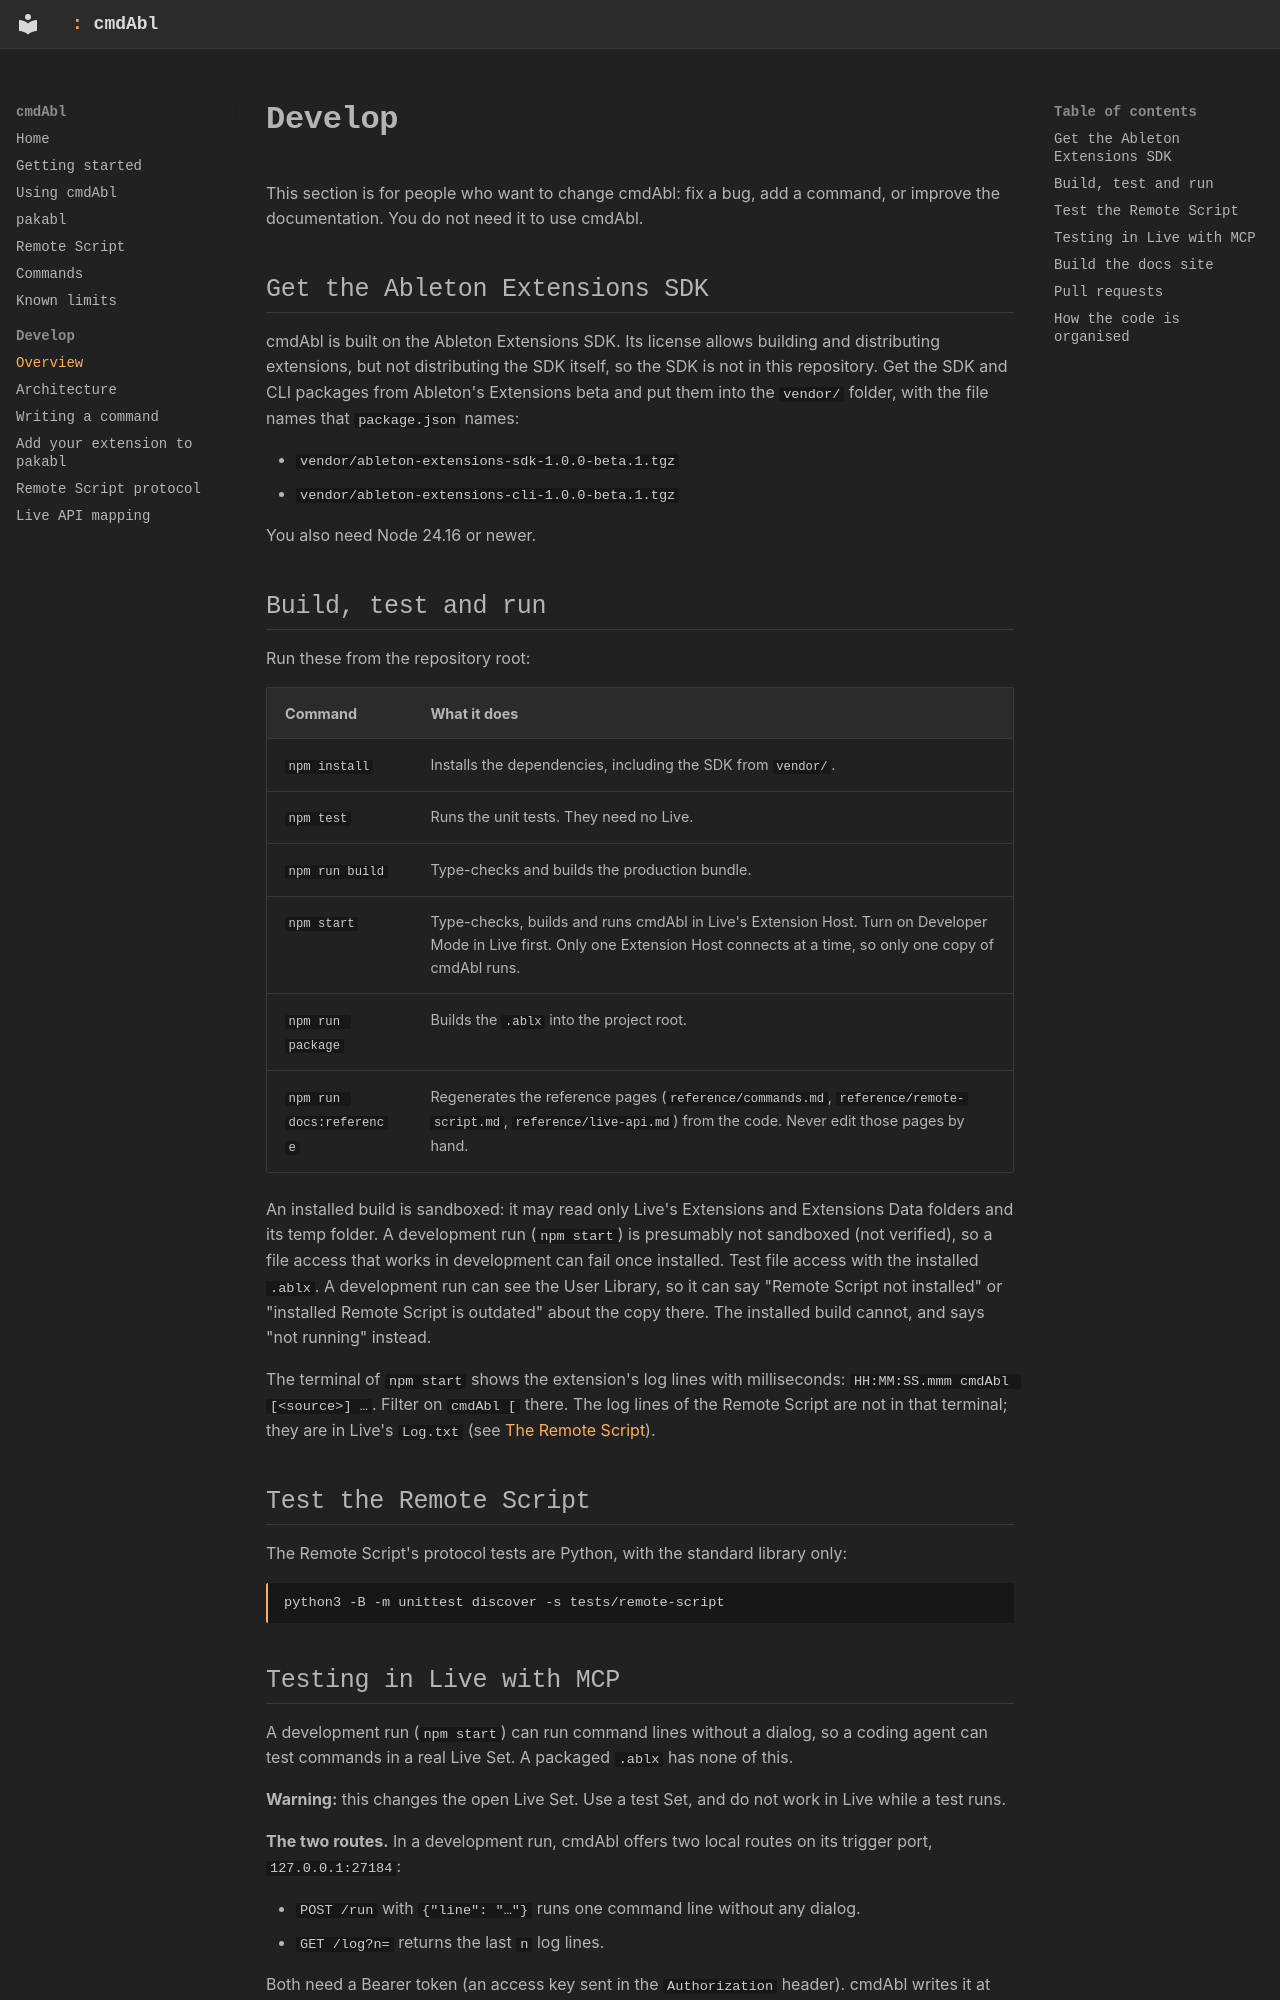

repository: MarvinHauke/cmdAbl · page: develop/index.html · generator: mkdocs

# Develop

This section is for people who want to change cmdAbl: fix a bug, add a command, or improve the documentation. You do
not need it to use cmdAbl.

## Get the Ableton Extensions SDK

cmdAbl is built on the Ableton Extensions SDK. Its license allows building and distributing extensions, but not
distributing the SDK itself, so the SDK is not in this repository. Get the SDK and CLI packages from Ableton's
Extensions beta and put them into the `vendor/` folder, with the file names that `package.json` names:

- `vendor/ableton-extensions-sdk-1.0.0-beta.1.tgz`
- `vendor/ableton-extensions-cli-1.0.0-beta.1.tgz`

You also need Node 24.16 or newer.

## Build, test and run

Run these from the repository root:

| Command | What it does |
|---|---|
| `npm install` | Installs the dependencies, including the SDK from `vendor/`. |
| `npm test` | Runs the unit tests. They need no Live. |
| `npm run build` | Type-checks and builds the production bundle. |
| `npm start` | Type-checks, builds and runs cmdAbl in Live's Extension Host. Turn on Developer Mode in Live first. Only one Extension Host connects at a time, so only one copy of cmdAbl runs. |
| `npm run package` | Builds the `.ablx` into the project root. |
| `npm run docs:reference` | Regenerates the reference pages (`reference/commands.md`, `reference/remote-script.md`, `reference/live-api.md`) from the code. Never edit those pages by hand. |

An installed build is sandboxed: it may read only Live's Extensions and Extensions Data folders and its temp folder.
A development run (`npm start`) is presumably not sandboxed (not verified), so a file access that works in development
can fail once installed. Test file access with the installed `.ablx`. A development run can see the User Library, so
it can say "Remote Script not installed" or "installed Remote Script is outdated" about the copy there. The installed
build cannot, and says "not running" instead.

The terminal of `npm start` shows the extension's log lines with milliseconds: `HH:MM:SS.mmm cmdAbl [<source>] …`.
Filter on `cmdAbl [` there. The log lines of the Remote Script are not in that terminal; they are in Live's `Log.txt`
(see [The Remote Script](remote-script.md)).

## Test the Remote Script

The Remote Script's protocol tests are Python, with the standard library only:

```sh
python3 -B -m unittest discover -s tests/remote-script
```
